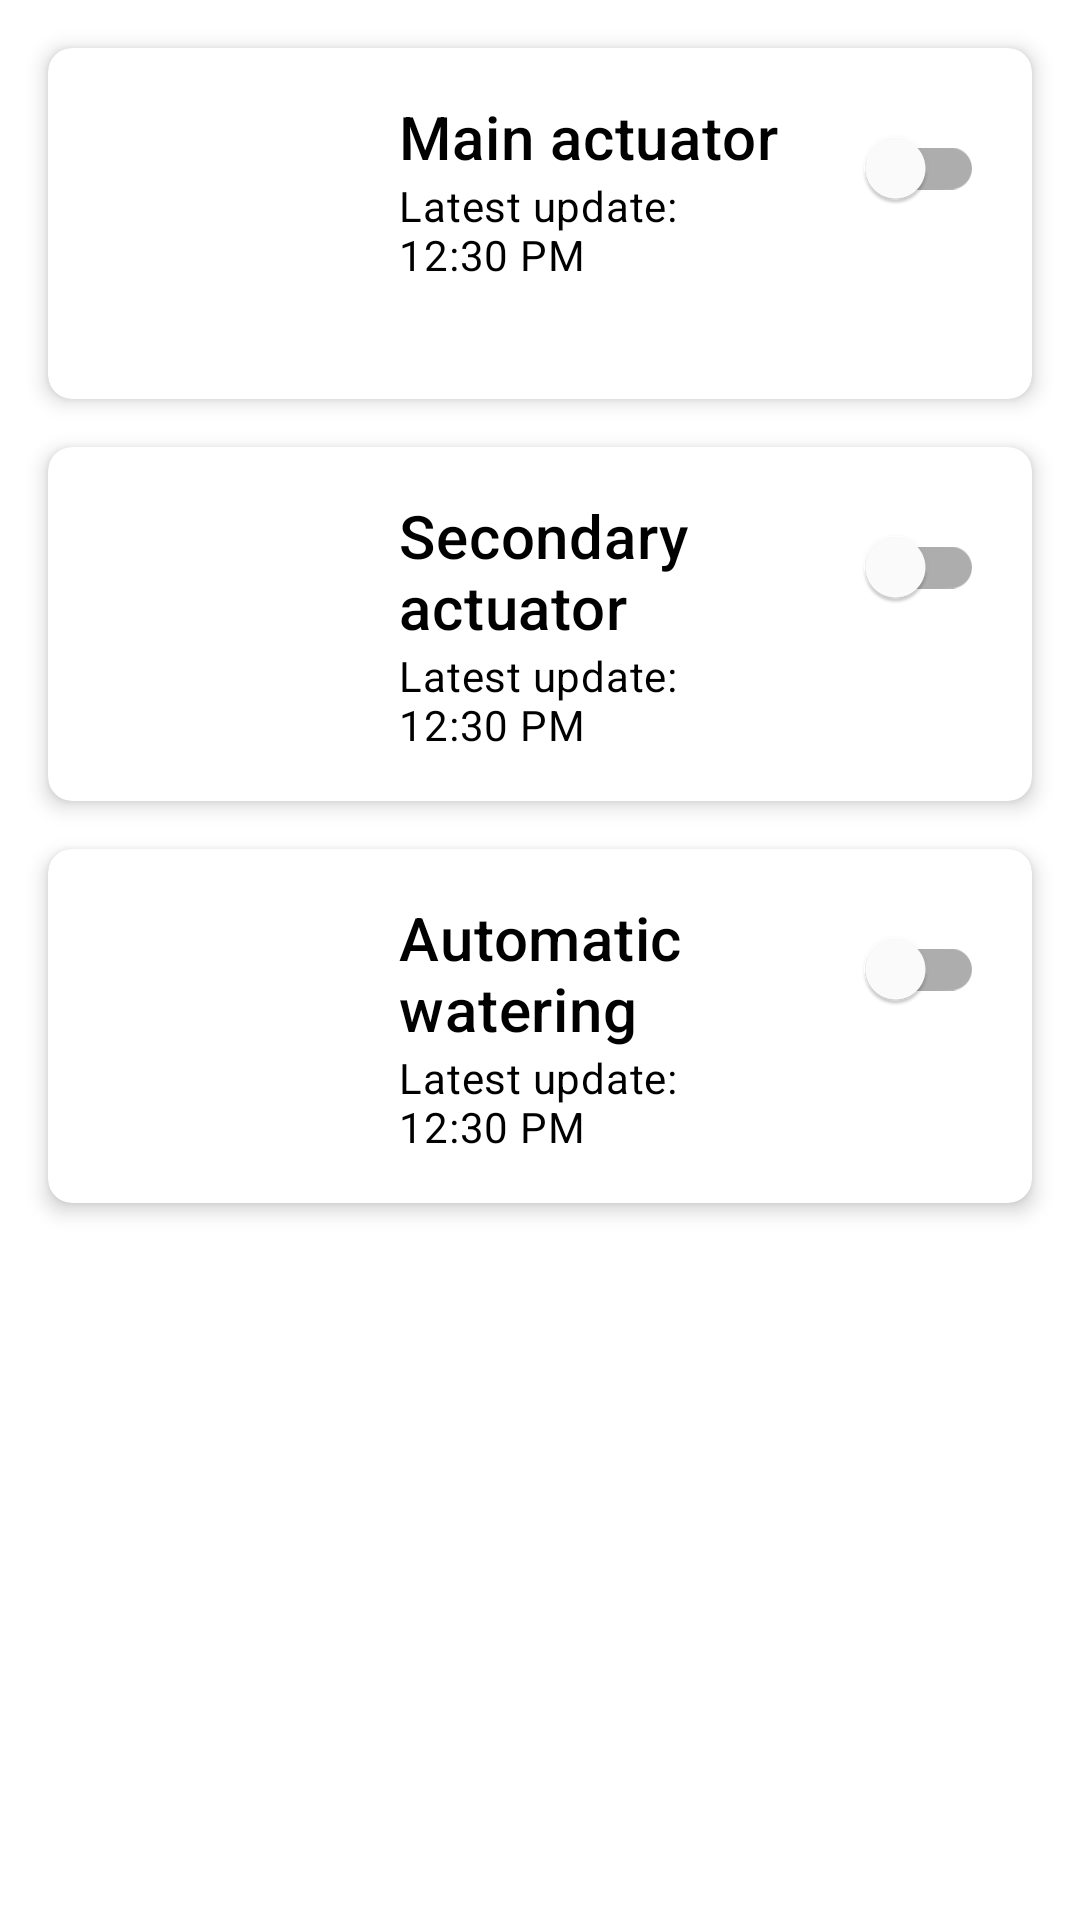

Reconstruct the res/layout file that produces this screen, plus the resources it refers to.
<!-- AndroidManifest.xml: application theme Theme.IrrigationApp -->
<!-- res/layout/fragment_home.xml -->
<?xml version="1.0" encoding="utf-8"?>
<ScrollView xmlns:android="http://schemas.android.com/apk/res/android"
    xmlns:app="http://schemas.android.com/apk/res-auto"
    xmlns:tools="http://schemas.android.com/tools"
    android:layout_width="match_parent"
    android:layout_height="match_parent"
    tools:context=".ui.home.HomeFragment">

    <androidx.constraintlayout.widget.ConstraintLayout
        android:layout_width="match_parent"
        android:layout_height="wrap_content">

        <com.google.android.material.card.MaterialCardView
            android:id="@+id/card1"
            android:layout_width="match_parent"
            android:layout_height="wrap_content"
            android:layout_margin="16dp"
            app:cardCornerRadius="8dp"
            app:cardElevation="4dp"
            app:layout_constraintEnd_toEndOf="parent"
            app:layout_constraintStart_toStartOf="parent"
            app:layout_constraintTop_toTopOf="parent">

            <LinearLayout
                android:layout_width="match_parent"
                android:layout_height="match_parent"
                android:orientation="horizontal"
                android:padding="16dp">

                <ImageView
                    android:layout_width="85dp"
                    android:layout_height="85dp"
                    android:contentDescription="Image 1"
                    android:src="@drawable/device" />

                <LinearLayout
                    android:layout_width="0dp"
                    android:layout_height="wrap_content"
                    android:layout_weight="1"
                    android:orientation="vertical"
                    android:paddingStart="16dp"
                    android:paddingEnd="16dp">

                    <TextView
                        android:layout_width="wrap_content"
                        android:layout_height="wrap_content"
                        android:text="Main actuator"
                        android:textAppearance="@style/TextAppearance.MaterialComponents.Headline6" />

                    <TextView
                        android:layout_width="wrap_content"
                        android:layout_height="wrap_content"
                        android:text="Latest update: 12:30 PM"
                        android:textAppearance="@style/TextAppearance.MaterialComponents.Body2" />

                </LinearLayout>

                <com.google.android.material.switchmaterial.SwitchMaterial
                    android:id="@+id/main_actuator_switch"
                    android:layout_width="wrap_content"
                    android:layout_height="wrap_content" />
            </LinearLayout>
        </com.google.android.material.card.MaterialCardView>

        <com.google.android.material.card.MaterialCardView
            android:id="@+id/card2"
            android:layout_width="match_parent"
            android:layout_height="wrap_content"
            android:layout_margin="16dp"
            app:cardCornerRadius="8dp"
            app:cardElevation="4dp"
            app:layout_constraintEnd_toEndOf="parent"
            app:layout_constraintStart_toStartOf="parent"
            app:layout_constraintTop_toBottomOf="@id/card1">

            <LinearLayout
                android:layout_width="match_parent"
                android:layout_height="match_parent"
                android:orientation="horizontal"
                android:padding="16dp">

                <ImageView
                    android:layout_width="85dp"
                    android:layout_height="85dp"
                    android:contentDescription="Image 2"
                    android:src="@drawable/device" />

                <LinearLayout
                    android:layout_width="0dp"
                    android:layout_height="wrap_content"
                    android:layout_weight="1"
                    android:orientation="vertical"
                    android:paddingStart="16dp"
                    android:paddingEnd="16dp">

                    <TextView
                        android:layout_width="wrap_content"
                        android:layout_height="wrap_content"
                        android:text="Secondary actuator"
                        android:textAppearance="@style/TextAppearance.MaterialComponents.Headline6" />

                    <TextView
                        android:layout_width="wrap_content"
                        android:layout_height="wrap_content"
                        android:text="Latest update: 12:30 PM"
                        android:textAppearance="@style/TextAppearance.MaterialComponents.Body2" />

                </LinearLayout>

                <com.google.android.material.switchmaterial.SwitchMaterial
                    android:id="@+id/secondary_actuator_switch"
                    android:layout_width="wrap_content"
                    android:layout_height="wrap_content" />
            </LinearLayout>
        </com.google.android.material.card.MaterialCardView>

        <com.google.android.material.card.MaterialCardView
            android:id="@+id/card3"
            android:layout_width="match_parent"
            android:layout_height="wrap_content"
            android:layout_margin="16dp"
            app:cardCornerRadius="8dp"
            app:cardElevation="4dp"
            app:layout_constraintEnd_toEndOf="parent"
            app:layout_constraintStart_toStartOf="parent"
            app:layout_constraintTop_toBottomOf="@id/card2">

            <LinearLayout
                android:layout_width="match_parent"
                android:layout_height="match_parent"
                android:orientation="horizontal"
                android:padding="16dp">

                <ImageView
                    android:layout_width="85dp"
                    android:layout_height="85dp"
                    android:contentDescription="Image 3"
                    android:src="@drawable/loop" />

                <LinearLayout
                    android:layout_width="0dp"
                    android:layout_height="wrap_content"
                    android:layout_weight="1"
                    android:orientation="vertical"
                    android:paddingStart="16dp"
                    android:paddingEnd="16dp">

                    <TextView
                        android:layout_width="wrap_content"
                        android:layout_height="wrap_content"
                        android:text="Automatic watering"
                        android:textAppearance="@style/TextAppearance.MaterialComponents.Headline6" />

                    <TextView
                        android:layout_width="wrap_content"
                        android:layout_height="wrap_content"
                        android:text="Latest update: 12:30 PM"
                        android:textAppearance="@style/TextAppearance.MaterialComponents.Body2" />

                </LinearLayout>

                <com.google.android.material.switchmaterial.SwitchMaterial
                    android:id="@+id/automatic_watering_switch"
                    android:layout_width="wrap_content"
                    android:layout_height="wrap_content" />

            </LinearLayout>

        </com.google.android.material.card.MaterialCardView>

        
        <View
            android:layout_width="match_parent"
            android:layout_height="80dp"
            app:layout_constraintTop_toBottomOf="@id/card3"
            android:layout_marginBottom="16dp" />

    </androidx.constraintlayout.widget.ConstraintLayout>
</ScrollView>
<!-- resources referenced by this layout -->
<resources>
  <style name="Theme.IrrigationApp" parent="Theme.MaterialComponents.DayNight.DarkActionBar">
          
          <item name="colorPrimary">@color/purple_500</item>
          <item name="colorPrimaryVariant">@color/purple_700</item>
          <item name="colorOnPrimary">@color/white</item>
          
          <item name="colorSecondary">@color/teal_200</item>
          <item name="colorSecondaryVariant">@color/teal_700</item>
          <item name="colorOnSecondary">@color/black</item>
          
          <item name="android:textColor">@color/text_color_light</item>
          
          <item name="android:statusBarColor">?attr/colorPrimaryVariant</item>
          
      </style>
  <color name="purple_500">#23232C</color>
  <color name="purple_700">#17171C</color>
  <color name="white">#FFFFFFFF</color>
  <color name="teal_200">#FF03DAC5</color>
  <color name="teal_700">#FF018786</color>
  <color name="black">#FF000000</color>
  <color name="text_color_light">#FF000000</color>
</resources>
